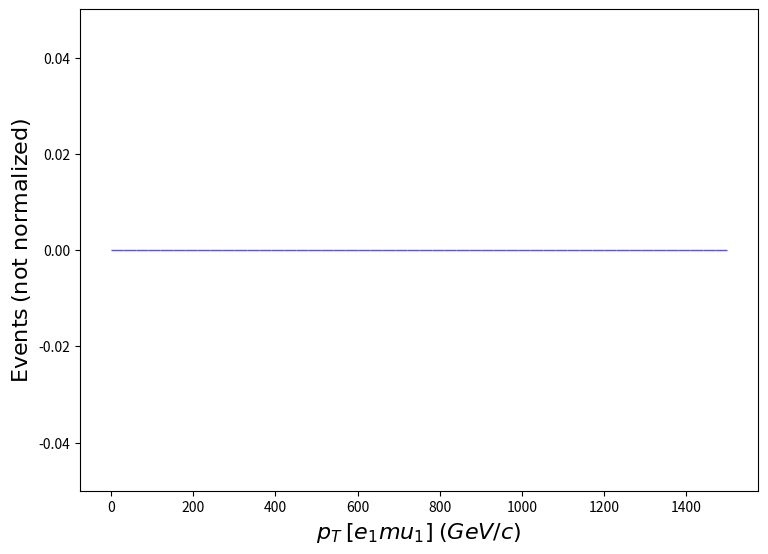

This figure's Python source: (Note: this script raises an exception after producing the figure.)
def selection_177():

    # Library import
    import numpy
    import matplotlib
    import matplotlib.pyplot   as plt
    import matplotlib.gridspec as gridspec

    # Library version
    matplotlib_version = matplotlib.__version__
    numpy_version      = numpy.__version__

    # Histo binning
    xBinning = numpy.linspace(0.0,1500.0,51,endpoint=True)

    # Creating data sequence: middle of each bin
    xData = numpy.array([15.0,45.0,75.0,105.0,135.0,165.0,195.0,225.0,255.0,285.0,315.0,345.0,375.0,405.0,435.0,465.0,495.0,525.0,555.0,585.0,615.0,645.0,675.0,705.0,735.0,765.0,795.0,825.0,855.0,885.0,915.0,945.0,975.0,1005.0,1035.0,1065.0,1095.0,1125.0,1155.0,1185.0,1215.0,1245.0,1275.0,1305.0,1335.0,1365.0,1395.0,1425.0,1455.0,1485.0])

    # Creating weights for histo: y178_PT_0
    y178_PT_0_weights = numpy.array([0.0,0.0,0.0,0.0,0.0,0.0,0.0,0.0,0.0,0.0,0.0,0.0,0.0,0.0,0.0,0.0,0.0,0.0,0.0,0.0,0.0,0.0,0.0,0.0,0.0,0.0,0.0,0.0,0.0,0.0,0.0,0.0,0.0,0.0,0.0,0.0,0.0,0.0,0.0,0.0,0.0,0.0,0.0,0.0,0.0,0.0,0.0,0.0,0.0,0.0])

    # Creating a new Canvas
    fig   = plt.figure(figsize=(8.75,6.25),dpi=80)
    frame = gridspec.GridSpec(1,1)
    pad   = fig.add_subplot(frame[0])

    # Creating a new Stack
    pad.hist(x=xData, bins=xBinning, weights=y178_PT_0_weights,\
             label="$testset$", rwidth=1.0,\
             color="#5954d8", edgecolor="#5954d8", linewidth=1, linestyle="solid",\
             bottom=None, cumulative=False, density=False, align="mid", orientation="vertical")


    # Axis
    plt.rc('text',usetex=False)
    plt.xlabel(r"$p_{T}$ $[ e_{1} mu_{1} ]$ $(GeV/c)$ ",\
               fontsize=16,color="black")
    plt.ylabel(r"$\mathrm{Events}$ $(\mathrm{not}\ \mathrm{normalized})$",\
               fontsize=16,color="black")

    # Boundary of y-axis
    ymax=(y178_PT_0_weights).max()*1.1
    ymin=0 # linear scale
    #ymin=min([x for x in (y178_PT_0_weights) if x])/100. # log scale
    plt.gca().set_ylim(ymin,ymax)

    # Log/Linear scale for X-axis
    plt.gca().set_xscale("linear")
    #plt.gca().set_xscale("log",nonpositive="clip")

    # Log/Linear scale for Y-axis
    plt.gca().set_yscale("linear")
    #plt.gca().set_yscale("log",nonpositive="clip")

    # Saving the image
    plt.savefig('../../HTML/MadAnalysis5job_0/selection_177.png')
    plt.savefig('../../PDF/MadAnalysis5job_0/selection_177.png')
    plt.savefig('../../DVI/MadAnalysis5job_0/selection_177.eps')

# Running!
if __name__ == '__main__':
    selection_177()
